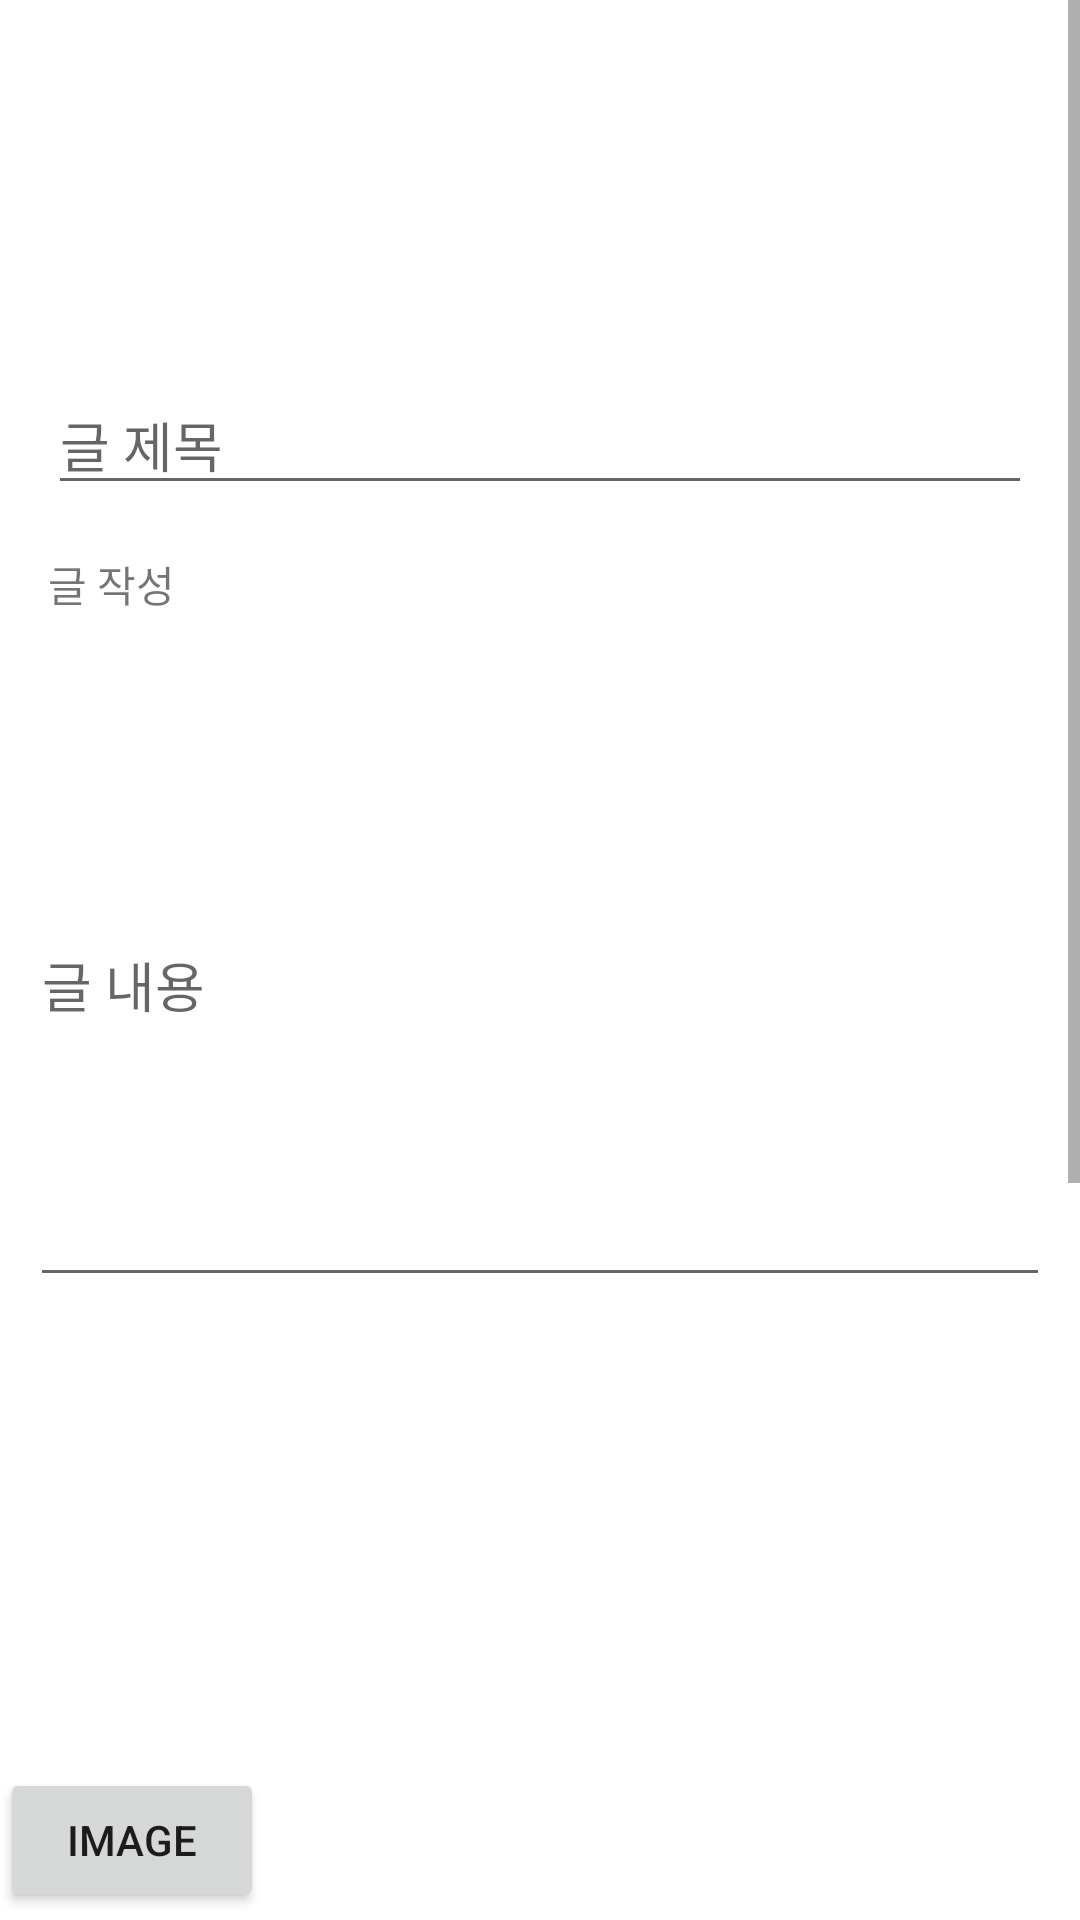

Produce the Android XML layout that renders to this screen, including the resource entries it uses.
<!-- AndroidManifest.xml: application theme Theme.Android16K -->
<!-- res/layout/activity_gallery_form.xml -->
<?xml version="1.0" encoding="utf-8"?>
<androidx.constraintlayout.widget.ConstraintLayout xmlns:android="http://schemas.android.com/apk/res/android"
    xmlns:app="http://schemas.android.com/apk/res-auto"
    xmlns:tools="http://schemas.android.com/tools"
    android:layout_width="match_parent"
    android:layout_height="match_parent"
    tools:context=".activity.GalleryFormActivity">

    <ScrollView
        android:layout_width="match_parent"
        android:layout_height="match_parent">

        <LinearLayout
            android:layout_width="match_parent"
            android:layout_height="wrap_content"
            android:orientation="vertical">

            <com.google.android.material.textfield.TextInputEditText
                android:id="@+id/gall_form_title"
                android:layout_width="match_parent"
                android:layout_height="wrap_content"
                android:layout_marginStart="16dp"
                android:layout_marginTop="125dp"
                android:layout_marginEnd="16dp"
                android:hint="글 제목"
                app:layout_constraintEnd_toEndOf="parent"
                app:layout_constraintStart_toStartOf="parent"
                app:layout_constraintTop_toTopOf="@id/gall_form_subject" />

            <TextView
                android:id="@+id/gall_form_subject"
                android:layout_width="wrap_content"
                android:layout_height="wrap_content"
                android:layout_marginStart="16dp"
                android:layout_marginTop="16dp"
                android:text="글 작성"
                app:layout_constraintStart_toStartOf="parent"
                app:layout_constraintTop_toTopOf="parent" />

            <EditText
                android:id="@+id/gall_form_content"
                android:layout_width="match_parent"
                android:layout_height="wrap_content"
                android:layout_marginStart="10dp"
                android:layout_marginTop="100dp"
                android:layout_marginEnd="10dp"
                android:gravity="top|left"
                android:inputType="textMultiLine"
                android:lines="5"
                android:hint="글 내용"
                android:maxWidth="5.0dip"
                android:minWidth="10.0dip"
                android:scrollHorizontally="false"
                app:layout_constraintEnd_toEndOf="parent"
                app:layout_constraintStart_toStartOf="@id/gall_form_title"
                app:layout_constraintTop_toTopOf="@id/gall_form_title" />

            <Button
                android:id="@+id/gall_form_imageButton"
                android:layout_width="wrap_content"
                android:layout_height="wrap_content"
                app:layout_constraintStart_toStartOf="@+id/gall_form_content"
                android:layout_marginTop="157dp"
                android:text="image"
                app:layout_constraintTop_toTopOf="@id/gall_form_content" />

            <ImageView
                android:id="@+id/gall_form_imageView"
                android:layout_width="200dp"
                android:layout_height="wrap_content"
                android:layout_marginTop="10dp"
                app:layout_constraintStart_toStartOf="@+id/gall_form_imageButton"
                app:layout_constraintTop_toBottomOf="@id/gall_form_imageButton" />

            <Button
                android:id="@+id/gall_form_saveButton"
                android:layout_width="wrap_content"
                android:layout_height="wrap_content"
                android:layout_marginStart="158dp"
                android:layout_marginTop="135dp"
                android:layout_marginEnd="159dp"
                android:text="저장"
                app:layout_constraintEnd_toEndOf="parent"
                app:layout_constraintStart_toStartOf="parent"
                app:layout_constraintTop_toBottomOf="@+id/gall_form_imageView" />

            <Button
                android:id="@+id/gall_form_updateButton"
                android:layout_width="wrap_content"
                android:layout_height="wrap_content"
                android:layout_marginStart="158dp"
                android:layout_marginTop="135dp"
                android:layout_marginEnd="159dp"
                android:text="수정"
                app:layout_constraintEnd_toEndOf="parent"
                app:layout_constraintStart_toStartOf="parent"
                app:layout_constraintTop_toBottomOf="@+id/gall_form_imageView" />

        </LinearLayout>

    </ScrollView>


</androidx.constraintlayout.widget.ConstraintLayout>
<!-- resources referenced by this layout -->
<resources>
  <style name="Theme.Android16K" parent="Theme.MaterialComponents.DayNight.DarkActionBar">
          
          <item name="colorPrimary">@color/purple_500</item>
          <item name="colorPrimaryVariant">@color/purple_700</item>
          <item name="colorOnPrimary">@color/white</item>
          
          <item name="colorSecondary">@color/teal_200</item>
          <item name="colorSecondaryVariant">@color/teal_700</item>
          <item name="colorOnSecondary">@color/black</item>
          
          <item name="android:statusBarColor">?attr/colorPrimaryVariant</item>
          
      </style>
  <!-- not gathered from this repository: default colours our renderer supplied (Android Studio template values) -->
  <color name="purple_500">#FF6200EE</color>
  <color name="purple_700">#FF3700B3</color>
  <color name="teal_200">#FF03DAC5</color>
  <color name="teal_700">#FF018786</color>
  <color name="black">#FF000000</color>
  <color name="white">#FFFFFFFF</color>
</resources>
